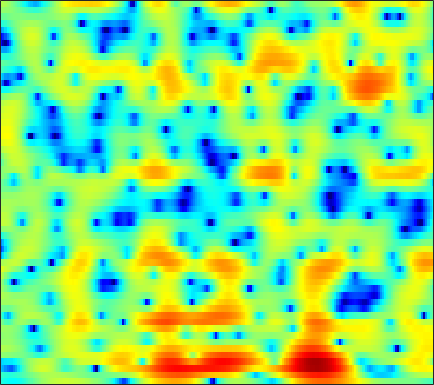

Source data for this figure (header and first rows):
-4.3604, -4.7709, -5.2609, -5.683, -5.9179, -6.092, -6.0775, -5.9342, -5.577, -5.0637, -4.4508, -3.9396, -3.2175, -2.4863, -1.9425, -1.2358, -0.56826, -0.095029, 0.48561, 1.0129, 1.48, 1.7946, 2.1628, 2.4767
-3.386, -3.699, -4.03, -4.225, -4.275, -4.213, -4.015, -3.786, -3.393, -2.921, -2.396, -1.98, -1.417, -0.8619, -0.4597, 0.04654, 0.5092, 0.8248, 1.196, 1.505, 1.747, 1.884, 2.012, 2.08
-8.774, -9.736, -11.11, -12.55, -13.46, -13.53, -11.81, -9.909, -7.321, -5.051, -3.116, -1.877, -0.464, 0.7113, 1.446, 2.256, 2.883, 3.236, 3.567, 3.726, 3.712, 3.581, 3.236, 2.696
-8.188, -7.552, -7.073, -6.945, -6.949, -6.893, -6.451, -5.766, -4.534, -3.186, -1.895, -1.03, -0.02524, 0.8132, 1.336, 1.916, 2.36, 2.619, 2.873, 3.029, 3.074, 3.025, 2.827, 2.459
0.7166, 0.5869, 0.435, 0.3014, 0.2077, 0.09348, -0.01355, -0.08646, -0.1939, -0.3357, -0.5359, -0.7621, -1.169, -1.719, -2.22, -2.972, -3.689, -4.071, -4.148, -3.641, -2.704, -1.887, -0.8226, 0.1128
2.133, 2.078, 1.975, 1.836, 1.703, 1.481, 1.192, 0.9254, 0.488, -0.05515, -0.7158, -1.314, -2.306, -3.545, -4.7, -6.627, -9.081, -11.15, -12.66, -10.75, -7.66, -5.608, -3.357, -1.567
0.8718, 0.9992, 1.077, 1.048, 0.9593, 0.7568, 0.4593, 0.1739, -0.2793, -0.802, -1.378, -1.827, -2.455, -3.061, -3.472, -3.917, -4.187, -4.244, -4.076, -3.639, -2.962, -2.34, -1.437, -0.5058
0.5446, 0.7327, 0.8488, 0.8192, 0.7118, 0.4551, 0.08114, -0.2811, -0.8855, -1.631, -2.507, -3.239, -4.234, -5.128, -5.625, -5.908, -5.662, -5.2, -4.34, -3.35, -2.338, -1.598, -0.6564, 0.2279
1.21, 1.161, 1.05, 0.9135, 0.8047, 0.6268, 0.3691, 0.08596, -0.4672, -1.306, -2.574, -3.865, -6.279, -10.2, -15.4, -31.51, -13.5, -9.155, -5.667, -3.402, -1.826, -0.9391, -0.04446, 0.6312
0.05225, -0.981, -2.269, -2.844, -2.528, -1.485, -0.3284, 0.3844, 1.021, 1.297, 1.236, 1.003, 0.4885, -0.0802, -0.4243, -0.599, -0.3937, -0.03855, 0.5119, 0.9854, 1.23, 1.216, 0.9046, 0.1796
-2.59, -4.514, -7.802, -9.936, -8.348, -4.914, -2.23, -0.7731, 0.6424, 1.598, 2.184, 2.438, 2.594, 2.624, 2.575, 2.458, 2.313, 2.183, 1.95, 1.621, 1.174, 0.7276, -0.05939, -1.15
-0.4645, -0.6873, -0.919, -0.9414, -0.781, -0.4003, 0.0954, 0.4976, 0.9946, 1.384, 1.656, 1.764, 1.79, 1.696, 1.534, 1.216, 0.7733, 0.3649, -0.2504, -0.922, -1.587, -2.043, -2.501, -2.732
1.362, 1.386, 1.388, 1.384, 1.398, 1.444, 1.52, 1.588, 1.682, 1.737, 1.74, 1.699, 1.563, 1.279, 0.9707, 0.3976, -0.3945, -1.165, -2.462, -4.141, -6.259, -8.072, -10.02, -9.648
2.068, 1.905, 1.629, 1.316, 1.085, 0.8461, 0.7074, 0.67, 0.6925, 0.7671, 0.8509, 0.8908, 0.8725, 0.7352, 0.5455, 0.124, -0.5033, -1.141, -2.256, -3.753, -5.677, -7.318, -9.059, -8.551
1.453, 0.7614, -0.3352, -1.581, -2.53, -3.599, -4.133, -4.091, -3.587, -2.806, -2.045, -1.563, -1.079, -0.7336, -0.562, -0.4665, -0.4761, -0.5575, -0.7447, -0.9506, -1.105, -1.144, -1.03, -0.636
1.192, -0.004474, -2.088, -4.968, -8.037, -15.11, -31.23, -15.62, -9.68, -6.756, -5.033, -4.16, -3.335, -2.745, -2.408, -1.983, -1.587, -1.283, -0.8832, -0.48, -0.07653, 0.254, 0.743, 1.28
2.855, 1.94, 0.5266, -1.048, -2.242, -3.65, -4.58, -4.852, -4.812, -4.711, -4.83, -5.094, -5.557, -5.974, -6.024, -5.515, -4.577, -3.763, -2.721, -1.863, -1.152, -0.6902, -0.08237, 0.5541
4.37, 3.906, 3.293, 2.685, 2.259, 1.661, 1.027, 0.5388, -0.2759, -1.365, -2.926, -4.631, -8.178, -15.21, -37.09, -13.93, -8.252, -5.992, -4.244, -3.409, -3.165, -3.253, -3.46, -3.371
1.923, 1.994, 2.302, 2.666, 2.901, 3.135, 3.239, 3.175, 2.864, 2.297, 1.47, 0.6723, -0.4803, -1.533, -2.072, -2.24, -2.071, -1.958, -2.165, -2.953, -4.621, -6.679, -11.59, -26.33
-9.792, -7.342, -4.215, -1.72, -0.2895, 1.21, 2.287, 2.836, 3.334, 3.559, 3.553, 3.452, 3.198, 2.84, 2.553, 2.144, 1.654, 1.18, 0.3633, -0.7077, -2.095, -3.272, -4.932, -6.346
-14.7, -11.84, -8.084, -5.029, -3.139, -1.123, 0.3891, 1.271, 2.176, 2.803, 3.196, 3.37, 3.447, 3.386, 3.26, 2.957, 2.534, 2.125, 1.471, 0.684, -0.2268, -0.9589, -1.994, -3.088
-11.47, -9.212, -6.657, -4.504, -3.144, -1.588, -0.3518, 0.4286, 1.243, 1.861, 2.323, 2.562, 2.765, 2.855, 2.829, 2.675, 2.396, 2.114, 1.626, 1.014, 0.307, -0.2793, -1.07, -1.851
-4.888, -4.038, -2.938, -1.932, -1.262, -0.5281, 0.06072, 0.4318, 0.8411, 1.196, 1.532, 1.77, 2.061, 2.288, 2.391, 2.439, 2.328, 2.134, 1.714, 1.116, 0.3543, -0.3221, -1.312, -2.323
0.3309, 0.5924, 0.8743, 1.004, 0.9959, 0.8119, 0.4678, 0.1053, -0.3517, -0.6004, -0.4657, -0.07058, 0.6817, 1.465, 1.984, 2.477, 2.7, 2.665, 2.352, 1.713, 0.7168, -0.2885, -2.082, -4.497
2.952, 3.024, 2.93, 2.563, 2.068, 1.054, -0.5221, -2.242, -5.602, -10.72, -11.45, -7.307, -3.177, -0.5428, 0.8126, 1.989, 2.64, 2.832, 2.741, 2.259, 1.395, 0.4956, -1.078, -3.084
2.743, 2.796, 2.654, 2.274, 1.805, 0.9101, -0.3334, -1.48, -3.241, -4.681, -4.837, -3.943, -2.251, -0.6852, 0.2393, 1.116, 1.619, 1.777, 1.704, 1.353, 0.7443, 0.1605, -0.7176, -1.633
2.097, 2.175, 2.155, 1.999, 1.801, 1.437, 1.007, 0.6695, 0.2748, 0.02098, -0.01801, 0.09192, 0.3667, 0.708, 0.9321, 1.153, 1.21, 1.126, 0.8333, 0.3335, -0.3652, -1.021, -2.036, -3.158
1.543, 1.65, 1.736, 1.747, 1.72, 1.655, 1.57, 1.508, 1.458, 1.437, 1.465, 1.502, 1.565, 1.607, 1.612, 1.545, 1.365, 1.133, 0.6819, 0.02272, -0.8669, -1.727, -3.204, -5.175
0.5329, 0.6738, 0.7952, 0.8448, 0.862, 0.8917, 0.9467, 1.021, 1.156, 1.327, 1.501, 1.615, 1.741, 1.8, 1.803, 1.715, 1.536, 1.332, 0.9523, 0.4237, -0.293, -0.9644, -2.08, -3.483
-0.8254, -0.7166, -0.8131, -1.058, -1.28, -1.493, -1.445, -1.205, -0.7002, -0.08511, 0.4736, 0.8246, 1.15, 1.334, 1.383, 1.364, 1.288, 1.207, 1.062, 0.8894, 0.6495, 0.4286, 0.06888, -0.3441
-1.103, -1.281, -2.063, -3.555, -5.208, -7.86, -8.792, -7.146, -4.225, -2.003, -0.5333, 0.1504, 0.5901, 0.6328, 0.4695, 0.1731, -0.07423, -0.1152, 0.08476, 0.4784, 0.9479, 1.25, 1.552, 1.733
0.3775, 0.2228, -0.4173, -1.791, -3.339, -5.841, -6.684, -5.111, -2.364, -0.3378, 0.831, 1.176, 1.006, 0.04926, -1.199, -3.709, -6.643, -7.327, -4.926, -2.106, -0.06081, 1.007, 1.941, 2.449
-0.1453, 0.5187, 1.107, 1.375, 1.448, 1.505, 1.665, 1.885, 2.265, 2.546, 2.57, 2.327, 1.601, 0.2982, -1.115, -3.679, -6.35, -7.053, -5.293, -2.929, -1.223, -0.3804, 0.2201, 0.3223
-2.125, -0.5881, 0.8508, 1.859, 2.385, 2.863, 3.152, 3.262, 3.288, 3.162, 2.859, 2.523, 1.892, 1.117, 0.4589, -0.3888, -1.127, -1.503, -1.728, -1.797, -1.835, -1.988, -2.422, -3.21
-0.5431, 0.5138, 1.677, 2.523, 2.975, 3.36, 3.517, 3.506, 3.321, 2.985, 2.517, 2.098, 1.476, 0.8074, 0.3129, -0.3342, -0.9271, -1.329, -1.859, -2.404, -3.02, -3.567, -4.449, -5.579
2.091, 2.701, 3.361, 3.806, 3.995, 4.049, 3.874, 3.601, 3.06, 2.335, 1.48, 0.7792, -0.1408, -0.9892, -1.536, -2.149, -2.635, -2.983, -3.472, -4.029, -4.73, -5.325, -6.218, -7.199
4.175, 4.598, 4.967, 5.123, 5.081, 4.796, 4.236, 3.623, 2.539, 1.131, -0.6076, -2.069, -4.093, -5.745, -6.436, -6.516, -6.218, -6.032, -5.989, -6.3, -6.972, -7.706, -8.966, -10.34
5.23, 5.537, 5.756, 5.74, 5.56, 5.078, 4.286, 3.464, 1.999, 0.03824, -2.616, -5.295, -10.51, -21.88, -24.7, -13.61, -10.09, -8.775, -8.03, -8.128, -8.898, -9.944, -12.1, -15.59
5.033, 5.298, 5.476, 5.423, 5.231, 4.758, 4.024, 3.278, 2.028, 0.4511, -1.431, -3.011, -5.175, -6.949, -7.737, -8.003, -7.847, -7.741, -7.858, -8.306, -9.107, -9.932, -11.21, -12.59
4.282, 4.581, 4.806, 4.832, 4.716, 4.381, 3.84, 3.297, 2.424, 1.364, 0.1855, -0.7402, -1.979, -3.136, -3.907, -4.852, -5.657, -6.262, -7.104, -7.987, -8.918, -9.652, -10.53, -11.13
3.608, 3.975, 4.292, 4.435, 4.418, 4.236, 3.868, 3.49, 2.833, 2.038, 1.117, 0.3608, -0.7056, -1.812, -2.636, -3.748, -4.872, -5.726, -6.903, -8.166, -9.643, -10.89, -12.78, -14.52
3.078, 3.493, 3.903, 4.135, 4.203, 4.146, 3.921, 3.642, 3.106, 2.408, 1.537, 0.7783, -0.3686, -1.644, -2.676, -4.01, -5.292, -6.127, -7.175, -8.223, -9.546, -10.86, -13.51, -17.96
2.139, 2.581, 3.048, 3.362, 3.509, 3.583, 3.518, 3.338, 2.964, 2.361, 1.507, 0.6858, -0.704, -2.481, -4.088, -6.578, -8.902, -9.911, -9.618, -8.567, -7.587, -7.143, -6.786, -6.438
-0.4315, -0.02687, 0.4073, 0.8135, 1.078, 1.377, 1.572, 1.637, 1.579, 1.3, 0.7659, 0.1318, -1.051, -2.777, -4.587, -8.046, -13.63, -16.79, -11.91, -7.489, -4.744, -3.333, -1.913, -0.8051
-5.461, -5.601, -5.658, -5.268, -4.691, -3.792, -2.987, -2.464, -2.009, -1.68, -1.494, -1.463, -1.6, -1.948, -2.344, -2.939, -3.299, -3.299, -2.707, -1.74, -0.6154, 0.2125, 1.184, 2.012
-10.86, -14.11, -20.84, -17.81, -13.51, -10.27, -8.577, -7.909, -7.309, -6.584, -5.514, -4.519, -3.256, -2.193, -1.53, -0.8523, -0.2894, 0.07764, 0.5957, 1.123, 1.639, 2.029, 2.549, 3.026
-7.489, -9.041, -10.73, -11.02, -10.54, -10.09, -10.65, -12.1, -16, -19.8, -12.58, -8.478, -4.833, -2.391, -1.066, 0.2047, 1.023, 1.457, 1.781, 1.964, 2.042, 2.083, 2.209, 2.461
-2.368, -2.994, -3.727, -4.368, -4.773, -5.364, -6.183, -6.915, -7.904, -7.853, -6.147, -4.335, -2.095, -0.3125, 0.6949, 1.618, 2.089, 2.175, 1.921, 1.254, 0.2596, -0.6097, -1.586, -1.646
-1.303, -1.658, -2.026, -2.291, -2.418, -2.482, -2.43, -2.288, -1.986, -1.465, -0.7062, -0.04767, 0.8308, 1.586, 2.006, 2.319, 2.29, 1.975, 1.159, -0.3096, -2.721, -5.541, -12.78, -18.99
-4.117, -4.344, -4.437, -4.199, -3.863, -3.26, -2.513, -1.92, -1.098, -0.2978, 0.4627, 0.9785, 1.576, 2.007, 2.196, 2.252, 2.052, 1.697, 0.9755, -0.0491, -1.293, -2.253, -3.272, -3.465
-9.858, -10.47, -10.5, -9.421, -8.085, -6.092, -4.224, -2.965, -1.466, -0.2132, 0.7983, 1.414, 2.047, 2.461, 2.629, 2.646, 2.433, 2.151, 1.581, 0.8877, 0.1374, -0.4042, -0.9661, -1.237
-17.71, -21.57, -38.36, -18.75, -13.25, -8.527, -5.186, -3.264, -1.226, 0.365, 1.586, 2.29, 2.977, 3.402, 3.557, 3.546, 3.294, 2.954, 2.298, 1.424, 0.3385, -0.5825, -1.835, -2.915
-17.93, -16.04, -13.89, -11.25, -8.952, -6.034, -3.499, -1.88, -0.09463, 1.334, 2.44, 3.078, 3.687, 4.043, 4.146, 4.08, 3.772, 3.354, 2.563, 1.411, -0.1813, -1.778, -4.766, -9.576
-10.7, -9.417, -7.686, -5.972, -4.734, -3.122, -1.642, -0.6292, 0.5423, 1.501, 2.256, 2.697, 3.115, 3.345, 3.398, 3.307, 3.023, 2.682, 2.025, 1.12, -0.06358, -1.153, -2.878, -4.68
-4.607, -4.226, -3.549, -2.763, -2.163, -1.393, -0.6558, -0.1574, 0.4275, 0.9021, 1.268, 1.466, 1.649, 1.731, 1.737, 1.655, 1.485, 1.313, 0.9942, 0.6138, 0.1633, -0.1872, -0.6253, -0.965
-1.3, -1.164, -0.942, -0.7173, -0.5347, -0.3166, -0.1527, -0.07232, -0.006834, 0.00984, -0.02731, -0.08821, -0.1973, -0.3156, -0.4044, -0.4972, -0.5458, -0.5671, -0.5372, -0.4738, -0.3715, -0.2757, -0.09734, 0.1388
0.7463, 0.7738, 0.7314, 0.6081, 0.4644, 0.2275, -0.09391, -0.3729, -0.8079, -1.296, -1.822, -2.215, -2.746, -3.221, -3.513, -3.73, -3.72, -3.569, -3.156, -2.614, -1.959, -1.438, -0.7273, 0.01886
2.16, 2.053, 1.743, 1.287, 0.8268, 0.09949, -0.7204, -1.392, -2.378, -3.479, -4.652, -5.556, -6.76, -7.972, -8.815, -9.7, -9.865, -9.233, -7.914, -6.348, -4.898, -3.886, -2.606, -1.33
